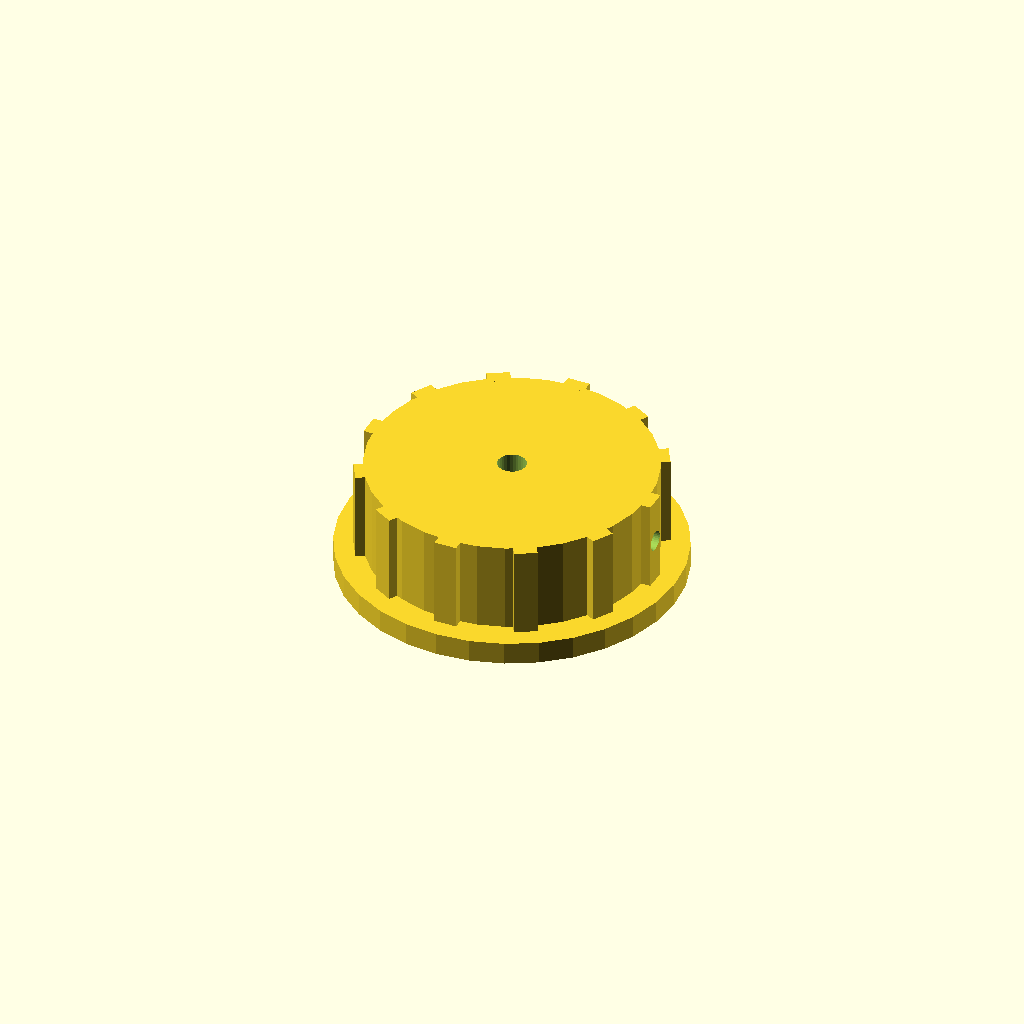
Cell 1: rendered with the file's own defaults.
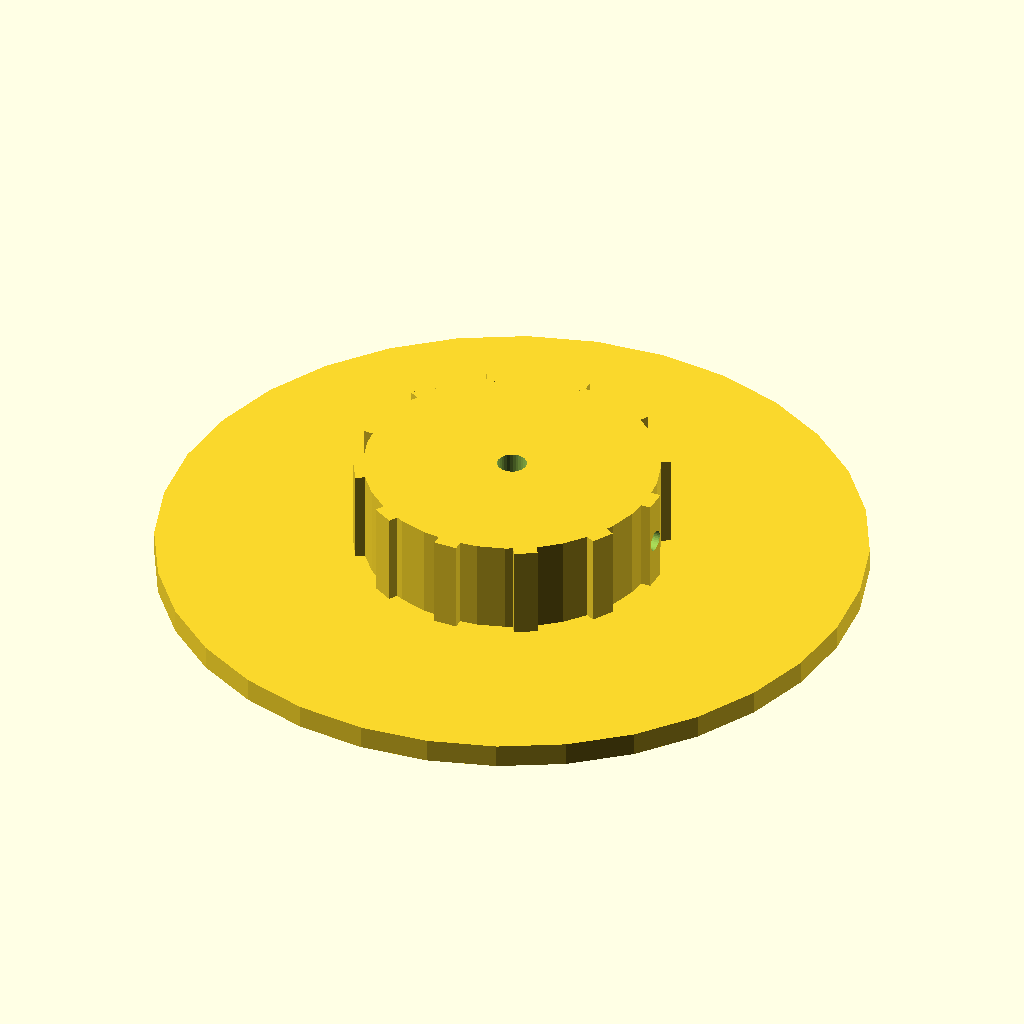
Cell 2 — skirt_d set to 120, the other parameters unchanged.
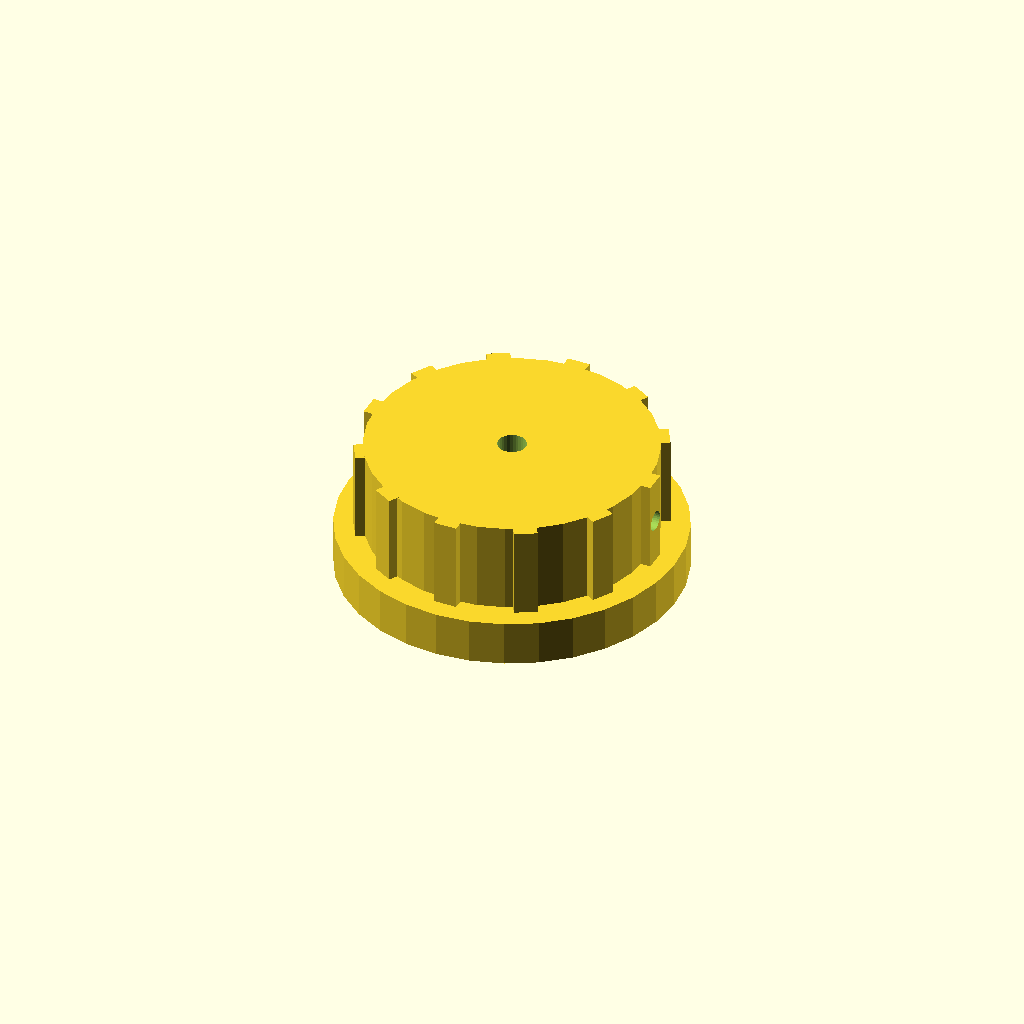
Cell 3 — skirt_t set to 8, the other parameters unchanged.
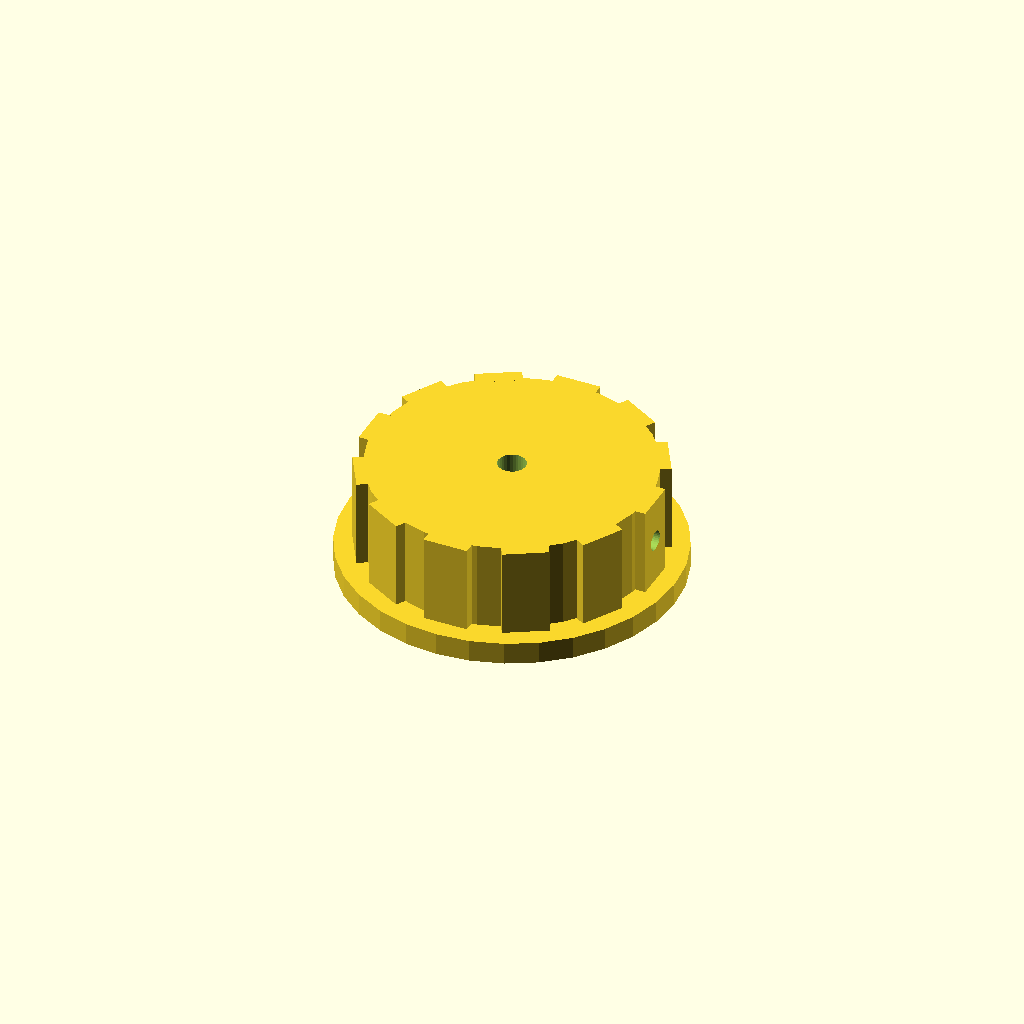
Cell 4: rib_w = 8 (everything else at default).
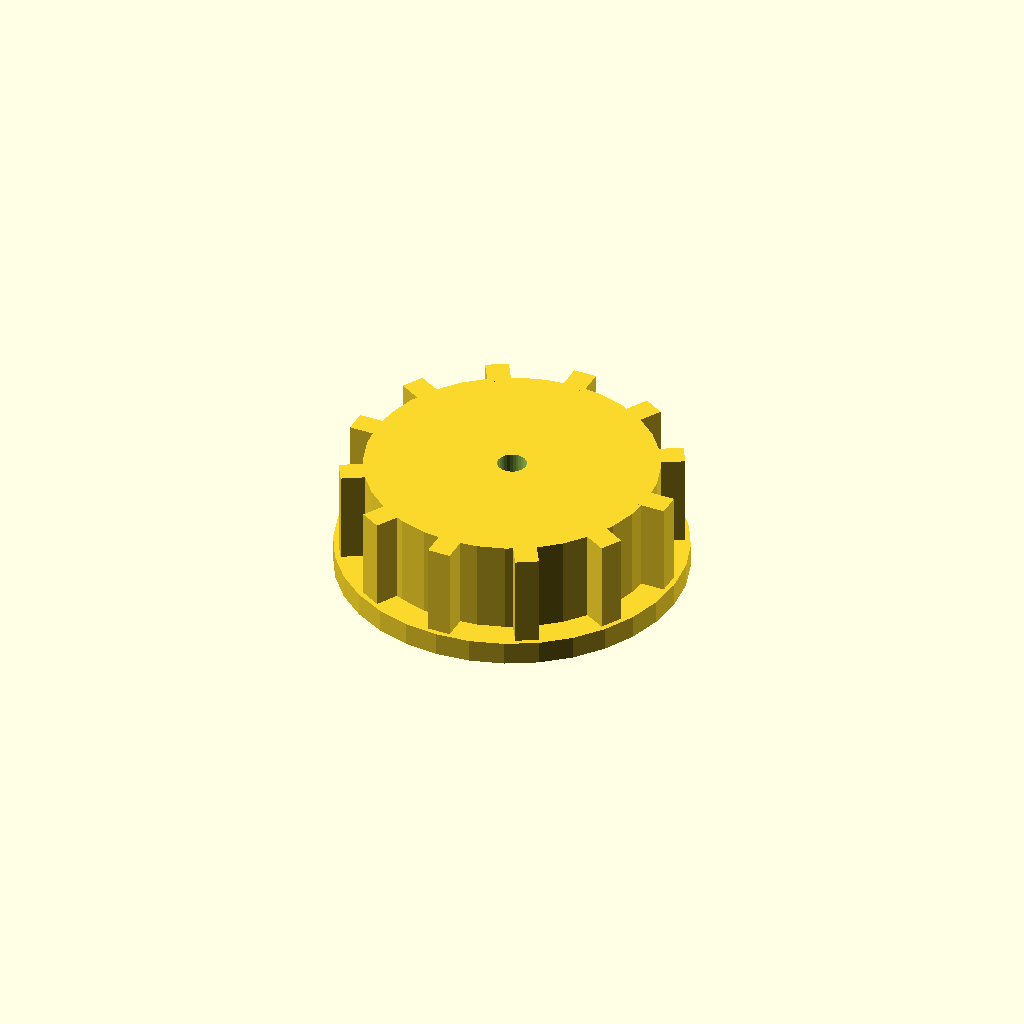
Cell 5: the same model with rib_out = 5.
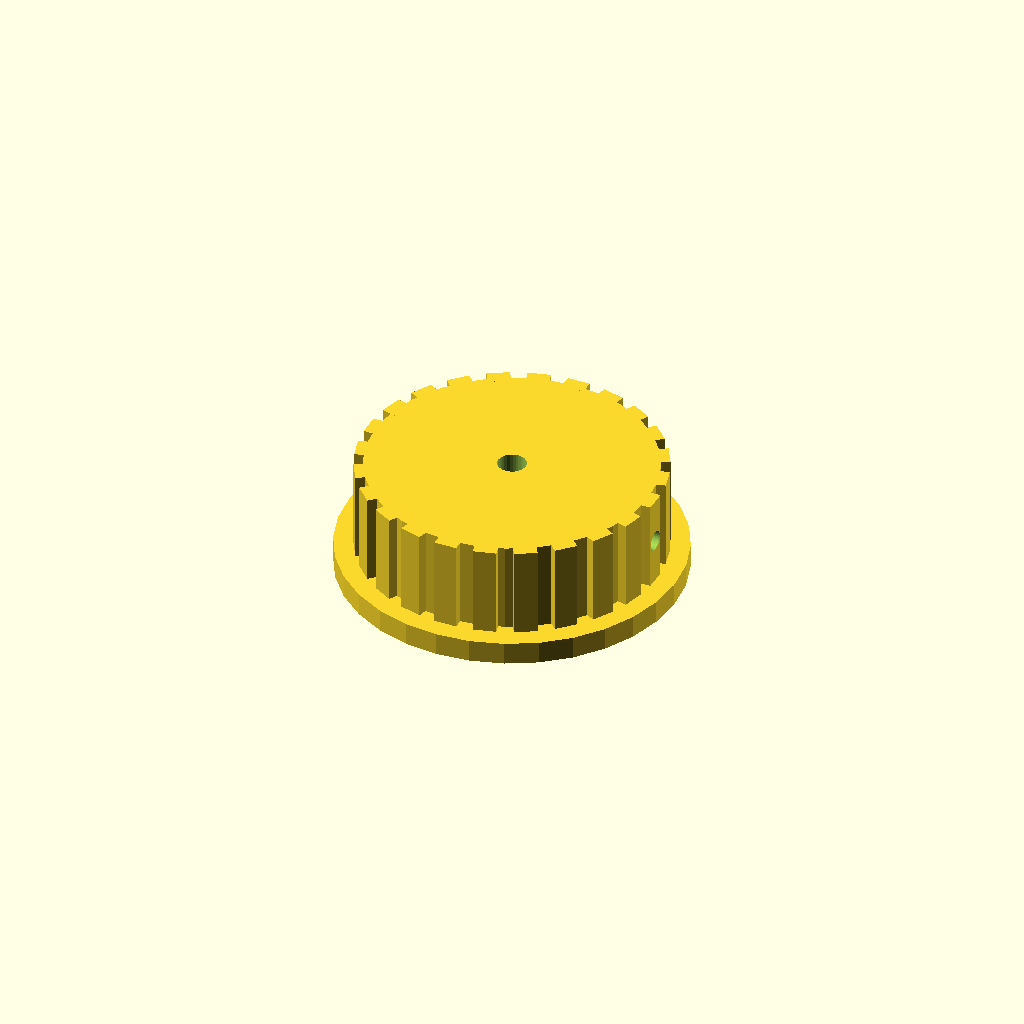
Cell 6: n_ribs = 24 (everything else at default).
One fixed orthographic camera (rotation 55°, 0°, 25°; colour scheme Cornfield) for every cell.
Source of the model, optional_data/data/solid2/controlknob/part_0121.scad:
$fn = 32;

// ----------------------------------------------------------------------
// Control knob: skirt knob with grip ribs
// ----------------------------------------------------------------------

// --- parameters (mm) ---
skirt_d = 60;             // skirt diameter
skirt_t = 4;              // skirt thickness
rib_w = 4;                // grip rib width
rib_out = 2.5;            // grip rib radial protrusion
n_ribs = 12;              // number of grip ribs
knob_d = 50;              // knob body diameter
knob_h = 16;              // knob body height
bore_d = 5;               // shaft bore diameter
set_d = 3.5;              // set screw bore diameter

rib_step = 360 / n_ribs;  // rib angular step
total_h = skirt_t + knob_h;  // overall height

difference() {
  union() {
    translate([0, 0, skirt_t]) cylinder(h = knob_h, d = knob_d);
    cylinder(h = skirt_t, d = skirt_d);
    for (i = [0 : n_ribs - 1])
      rotate([0, 0, i * rib_step])
        translate([knob_d / 2 - 1, -rib_w / 2, skirt_t])
          cube([rib_out, rib_w, knob_h]);
  }
  translate([0, 0, skirt_t - 1]) cylinder(h = knob_h + 2, d = bore_d);
  translate([-1, 0, skirt_t + knob_h / 2]) rotate([0, 90, 0])
    cylinder(h = knob_d / 2 + bore_d / 2 + 2, d = set_d);
}
Customizer parameters (derived from the source; name, type, default, range or options):
skirt_d: number, default 60
skirt_t: number, default 4
rib_w: number, default 4
rib_out: number, default 2.5
n_ribs: number, default 12
knob_d: number, default 50
knob_h: number, default 16
bore_d: number, default 5
set_d: number, default 3.5
